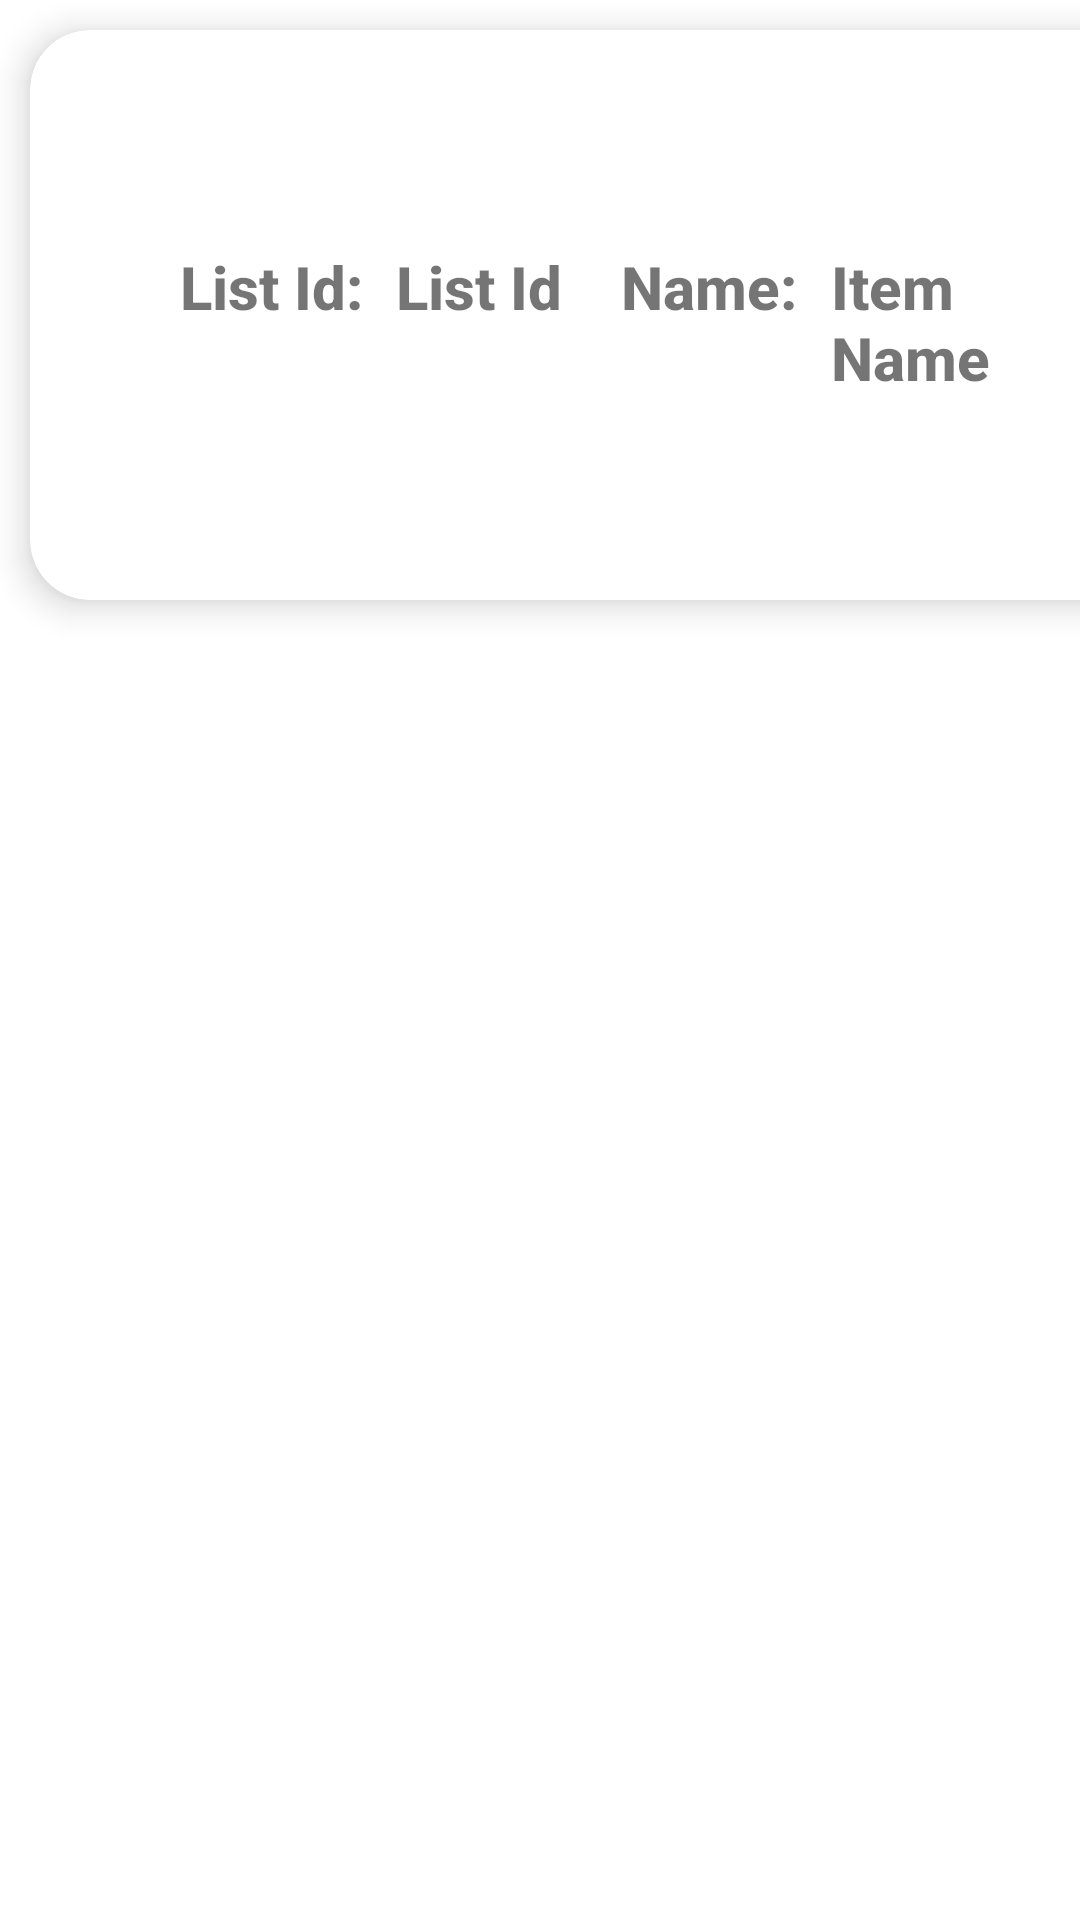

This screen was rendered from an Android layout file. Write that file and the resources it references.
<!-- AndroidManifest.xml: application theme Theme.FetchRewardsAssignment -->
<!-- res/layout/adapter_item.xml -->
<?xml version="1.0" encoding="utf-8"?>
<LinearLayout xmlns:android="http://schemas.android.com/apk/res/android"
    xmlns:tools="http://schemas.android.com/tools"
    android:layout_width="match_parent"
    android:layout_height="wrap_content"
    xmlns:app="http://schemas.android.com/apk/res-auto">

    <androidx.cardview.widget.CardView
        android:layout_width="376dp"
        android:layout_height="190dp"
        android:layout_margin="10dp"
        app:cardCornerRadius="20dp"
        app:cardElevation="7dp">

        <LinearLayout
            android:layout_width="399dp"
            android:layout_height="200dp"
            android:orientation="horizontal">

            <TextView
                android:id="@+id/editTextTextPersonName"
                android:layout_width="70dp"
                android:layout_height="50dp"
                android:layout_marginTop="70dp"
                android:layout_marginStart="50dp"
                android:textSize="20sp"
                android:textStyle="bold"
                android:fontFamily="sans-serif-medium"
                android:text="@string/list_idText"
                app:layout_constraintStart_toStartOf="parent"
                app:layout_constraintTop_toTopOf="parent"/>

            <TextView
                android:id="@+id/listId"
                android:layout_width="70dp"
                android:layout_height="50dp"
                android:layout_marginStart="0dp"
                android:layout_marginTop="70dp"
                android:fontFamily="sans-serif-medium"
                android:text="@string/list_id"
                android:textSize="20sp"
                android:textStyle="bold"
                android:padding="2dp"
                app:layout_constraintStart_toStartOf="parent"
                app:layout_constraintTop_toTopOf="parent" />

            <TextView
                android:id="@+id/editTextTextPersonName2"
                android:layout_width="70dp"
                android:layout_height="50dp"
                android:layout_marginStart="5dp"
                android:layout_marginTop="70dp"
                android:fontFamily="sans-serif-medium"
                android:textSize="20sp"
                android:textStyle="bold"
                android:padding="2dp"
                android:text="@string/item_nameLabel"
                app:layout_constraintStart_toStartOf="parent"
                app:layout_constraintTop_toTopOf="parent"/>

            <TextView
                android:id="@+id/name"
                android:layout_width="95dp"
                android:layout_height="50dp"
                android:layout_marginStart="0dp"
                android:layout_marginTop="70dp"
                android:fontFamily="sans-serif-medium"
                android:text="@string/item_name"
                android:textSize="20sp"
                android:textStyle="bold"
                android:padding="2dp"
                app:layout_constraintStart_toStartOf="parent"
                app:layout_constraintTop_toTopOf="parent" />

        </LinearLayout>
    </androidx.cardview.widget.CardView>
</LinearLayout>
<!-- resources referenced by this layout -->
<resources>
  <string name="item_name">Item Name</string>
  <string name="item_nameLabel">Name: </string>
  <string name="list_id">List Id</string>
  <string name="list_idText">List Id: </string>
  <style name="Theme.FetchRewardsAssignment" parent="Theme.MaterialComponents.DayNight.DarkActionBar">
          
          <item name="colorPrimary">@color/darkGray</item>
          <item name="colorPrimaryVariant">@color/darkGray</item>
          <item name="colorOnPrimary">@color/darkGray</item>
          
          <item name="colorSecondary">@color/teal_200</item>
          <item name="colorSecondaryVariant">@color/teal_700</item>
          <item name="colorOnSecondary">@color/black</item>
          
          <item name="android:statusBarColor">?attr/colorPrimaryVariant</item>
          
      </style>
  <!-- not gathered from this repository: default colours our renderer supplied (Android Studio template values) -->
  <color name="teal_200">#FF03DAC5</color>
  <color name="teal_700">#FF018786</color>
  <color name="black">#FF000000</color>
</resources>
